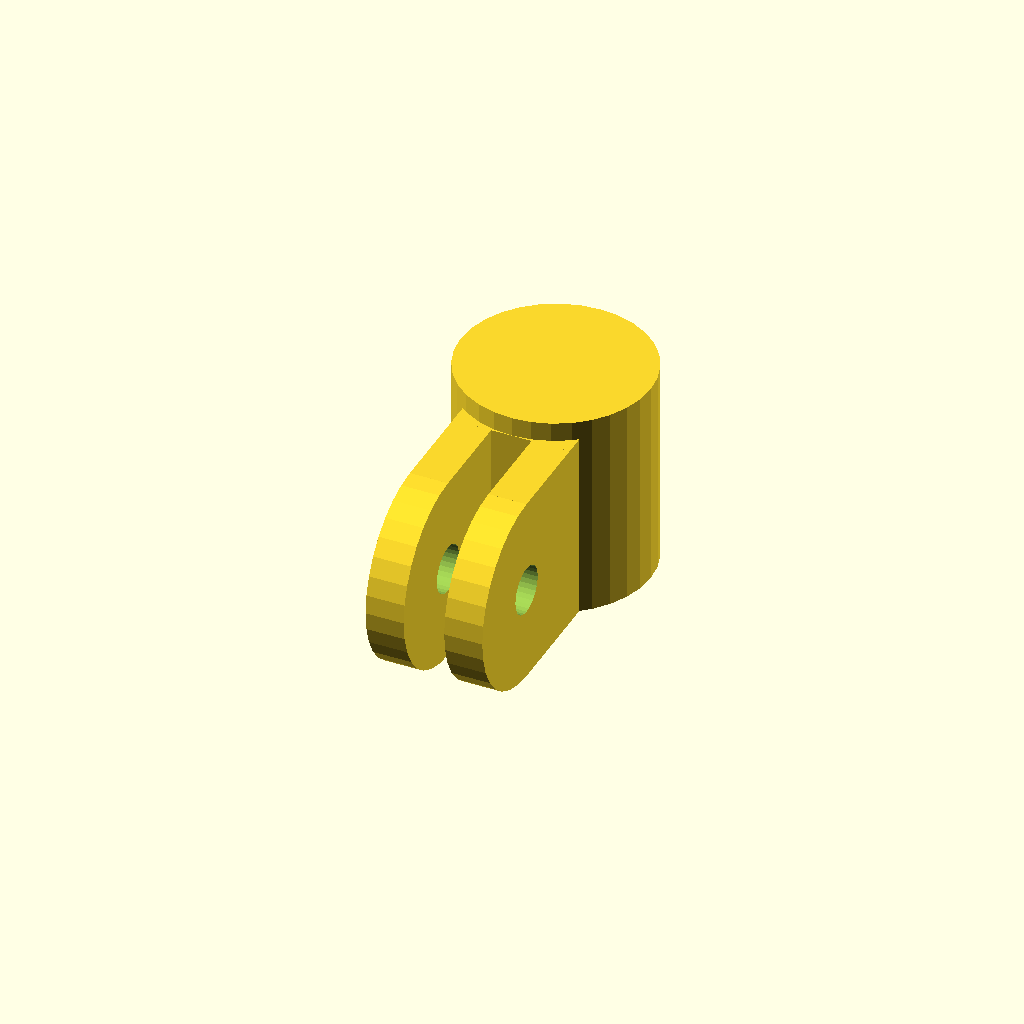
Cell 1 — every parameter at its default value.
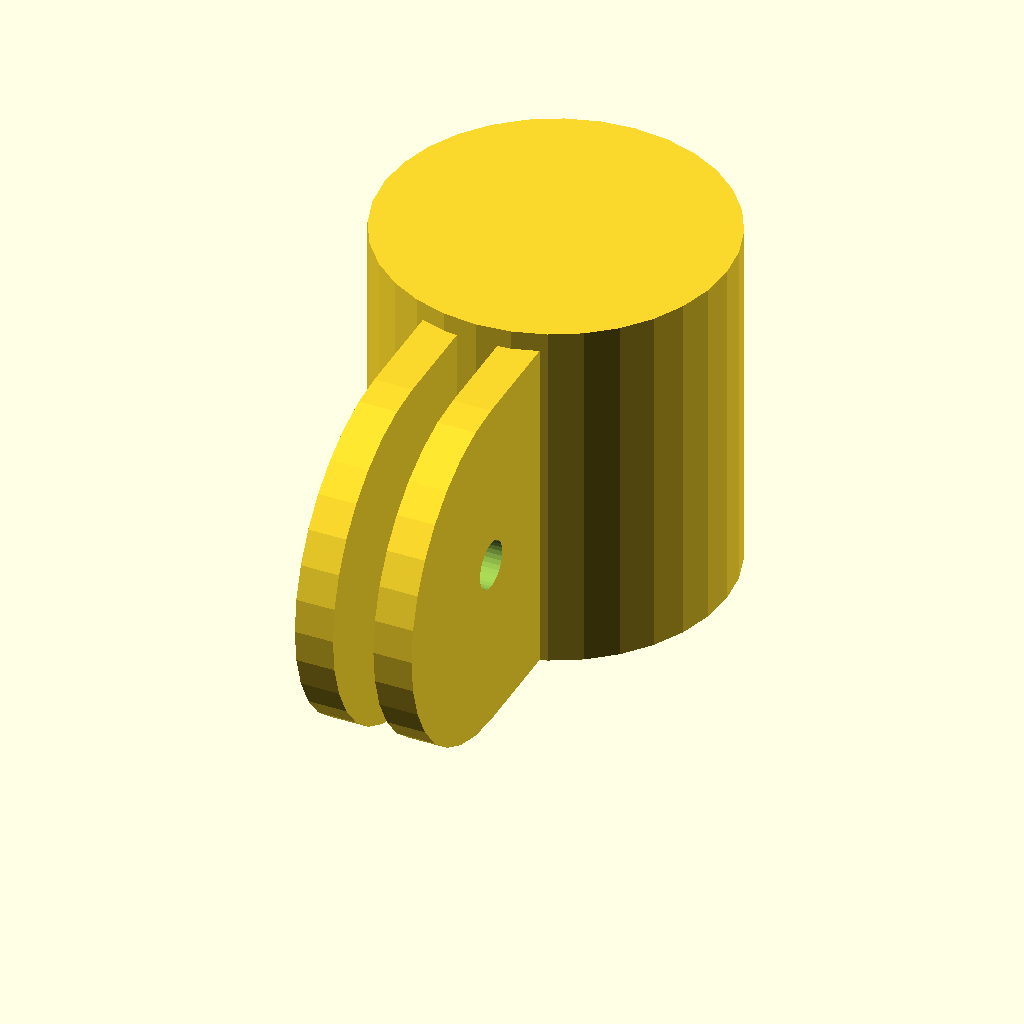
Cell 2: r = 12.75 (everything else at default).
One fixed orthographic camera (rotation 55°, 0°, 25°; colour scheme Cornfield) for every cell.
Source of the model, bat-wings/pole-cap.scad:
r=6.375;
$fn=32;

or=r+1.6;

finT=1.6*2;

// singleSide();
doubleSide(true);
// doubleFortyFive();
// singleFortyFive();
// halfSide();
// halfCap();
// singleCap();
// doubleCap();
// doubleSingle();
// passthru(true);
// doublePassthru();

module doublePassthru() {
passthru(true);
translate([0,0,-80]) passthru(false);
translate([0,0,-70]) difference() {
  cylinder(r=r+1.6,h=70);
  translate([0,0,-0.1]) cylinder(r=r,h=80.2); 
}
}

module passthru(capped=false,extra=0) {
  difference() {
    ch = capped ? or*2+1.6 : or*2;
    union() {
      cylinder(r=r+1.6,h=ch+extra);
      translate([0,or,or+extra]) rotate([90,0,0]) cylinder(r=or,h=or*2);
    }
    translate([0,0,-0.1]) cylinder(r=r,h=or*2+0.2+extra);
    translate([0,or+1,or+extra]) rotate([90,0,0])  cylinder(r=2,h=or*2+2);
  }
}

module doubleSingle() {
singleSide(true);
translate([0,0,-80]) singleSide(false);
translate([0,0,-80]) difference() {
  cylinder(r=r+1.6,h=80);
  translate([0,0,-0.1]) cylinder(r=r,h=80.2); 
}
}

module singleFortyFive() {
  difference() {
    union() {
      cylinder(r=r+1.6,h=or*3+1.6);
      translate([0,3.8,or*2-2]) rotate([45,0,0]) translate([0,0,5]) fin(8);
    }
    translate([0,0,-0.1]) cylinder(r=r,h=or*3+0.1);
  }
}

module doubleFortyFive() {
  difference() {
    union() {
      cylinder(r=r+1.6,h=or*3+1.6);

      translate([0,3.8,or*2-2]) rotate([45,0,0]) translate([0,0,5]) union() {
        translate([finT+0.1,0,0]) fin(11);
        mirror([1,0,0]) translate([finT+0.1,0,0]) fin(11);
        translate([-(finT*3+0.2)/2,-or,0]) cube([finT*3+0.2,or*2,10]);
      }
    }
    translate([0,0,-0.1]) cylinder(r=r,h=or*3+0.1);
  }
}


module singleSide(capped=false) {
  difference() {
    ch = capped ? or*2+1.6 : or*2;
    cylinder(r=r+1.6,h=ch);
    translate([0,0,-0.1]) cylinder(r=r,h=or*2+0.2);
  }

  translate([0,3.8,or]) rotate([90,0,0]) fin();
}

module doubleSide(capped=false) {
  difference() {
    ch = capped ? or*2+1.6 : or*2;
    cylinder(r=r+1.6,h=ch);
    translate([0,0,-0.1]) cylinder(r=r,h=or*2+0.2);
  }
   translate([0,3.8,or]) rotate([90,0,0]) union() {
      translate([finT+0.1,0,0]) fin();
      mirror([1,0,0]) translate([finT+0.1,0,0]) fin();
      translate([-(finT*3+0.2)/2,-or,10.1]) cube([finT*3+0.2,or*2,1.7]);
    }
}


module halfCap() {
    difference() {
    cylinder(r=r+1.6,h=11.6);
    translate([0,0,-0.1]) cylinder(r=r,h=10.2);
  }

      translate([finT/2,0,0]) fin();
      translate([finT+finT/2,0,0]) fin();
      translate([finT+finT/2+1.6,0,0]) fin();
}

module halfSide() {
  difference() {
    union() {
      cylinder(r=r+1.6,h=or*2);
      translate([0,7,or]) rotate([90,0,0]) { 
        translate([finT/2,0,0]) fin();
        translate([finT+finT/2,0,0]) fin();
        translate([finT+finT/2+1.6,0,0]) fin(4.6);
      }
    }
    translate([0,0,-0.1]) cylinder(r=r,h=or*2+0.2);
  }

   
}




module singleCap() {

  difference() {
    cylinder(r=r+1.6,h=21.6);
    translate([0,0,-0.1]) cylinder(r=r,h=20.2);
  }
  translate([0,0,10]) intersection() {
    fin();
    cylinder(r=or,h=100);
  }
}
module doubleCap() {

  difference() {
    cylinder(r=r+1.6,h=21.6);
    translate([0,0,-0.1]) cylinder(r=r,h=20.2);
  }
  translate([0,0,10]) intersection() {
    union() {
      translate([finT+0.1,0,0]) fin();
      mirror([1,0,0]) translate([finT+0.1,0,0]) fin();
    }
    cylinder(r=or,h=100);
  }
}

module fin(extra=0) {
  translate([0,0,or+11.6]) rotate([0,90,0]) {
    translate([0,0,-finT/2]) difference() {
    union() {
      cylinder(r=or,h=finT);
      translate([0,-or,0]) cube([r+1.6+extra,or*2,finT]);
    }
      translate([0,0,-4]) cylinder(r=2,h=10);

    }
  }
}
Customizer parameters (derived from the source; name, type, default, range or options):
r: number, default 6.375
